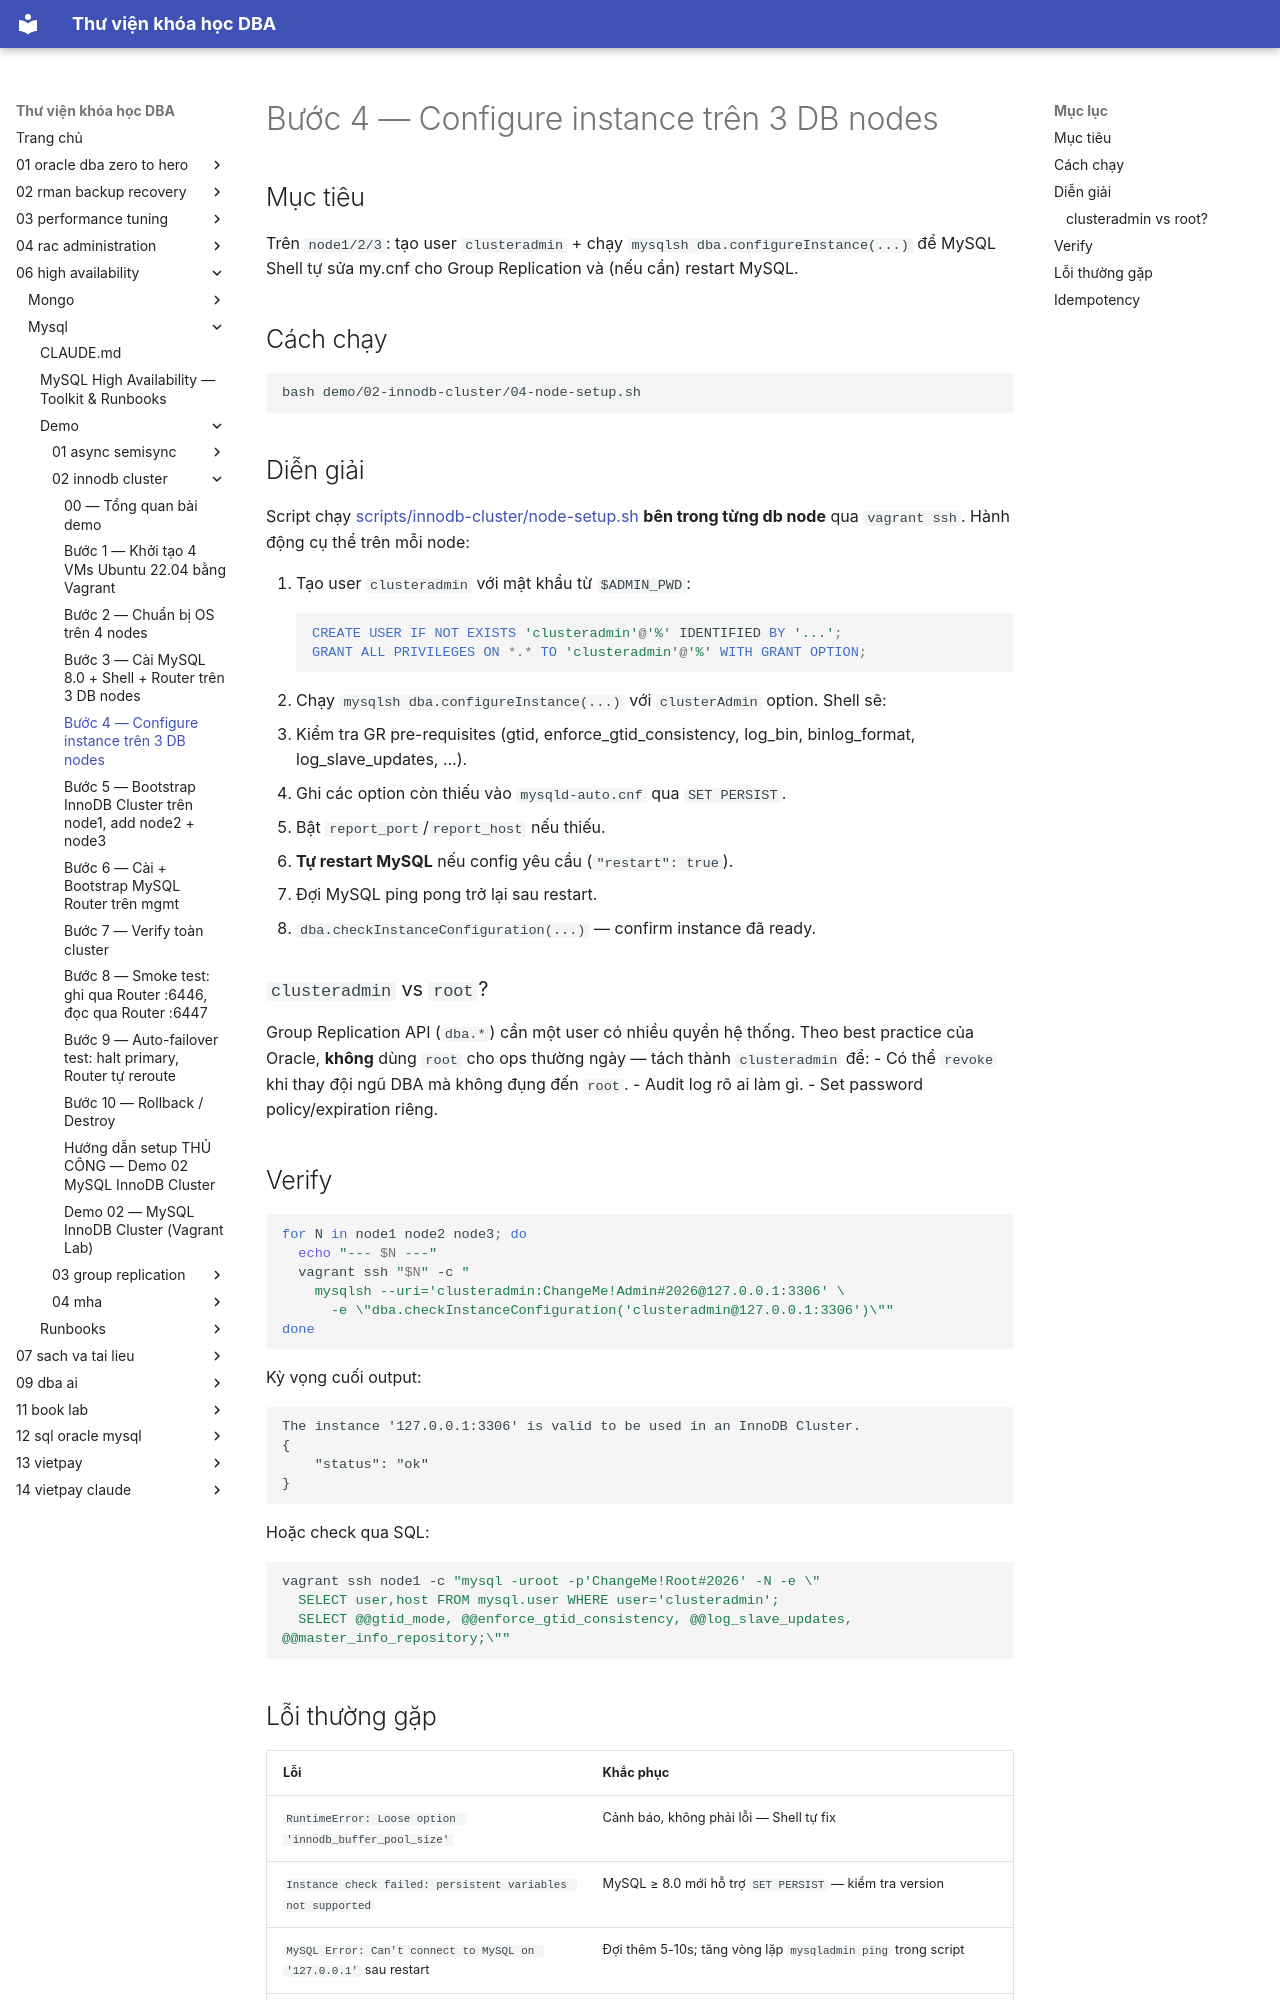

repository: quochuyag/MkDocs_local · page: 06-high-availability/mysql/demo/02-innodb-cluster/004-node-setup/index.html · generator: mkdocs

---
title: Bước 4 — Configure instance trên 3 DB nodes
course: 06-high-availability
source: HA/Mysql/demo/02-innodb-cluster/04-node-setup.md
---

# Bước 4 — Configure instance trên 3 DB nodes

## Mục tiêu
Trên `node1/2/3`: tạo user `clusteradmin` + chạy `mysqlsh dba.configureInstance(...)` để MySQL Shell tự sửa my.cnf cho Group Replication và (nếu cần) restart MySQL.

## Cách chạy

```bash
bash demo/02-innodb-cluster/04-node-setup.sh
```

## Diễn giải

Script chạy [scripts/innodb-cluster/node-setup.sh](../../scripts/innodb-cluster/node-setup.sh) **bên trong từng db node** qua `vagrant ssh`. Hành động cụ thể trên mỗi node:

1. Tạo user `clusteradmin` với mật khẩu từ `$ADMIN_PWD`:
   ```sql
   CREATE USER IF NOT EXISTS 'clusteradmin'@'%' IDENTIFIED BY '...';
   GRANT ALL PRIVILEGES ON *.* TO 'clusteradmin'@'%' WITH GRANT OPTION;
   ```
2. Chạy `mysqlsh dba.configureInstance(...)` với `clusterAdmin` option. Shell sẽ:
   - Kiểm tra GR pre-requisites (gtid, enforce_gtid_consistency, log_bin, binlog_format, log_slave_updates, …).
   - Ghi các option còn thiếu vào `mysqld-auto.cnf` qua `SET PERSIST`.
   - Bật `report_port`/`report_host` nếu thiếu.
   - **Tự restart MySQL** nếu config yêu cầu (`"restart": true`).
3. Đợi MySQL ping pong trở lại sau restart.
4. `dba.checkInstanceConfiguration(...)` — confirm instance đã ready.

### `clusteradmin` vs `root`?

Group Replication API (`dba.*`) cần một user có nhiều quyền hệ thống. Theo best practice của Oracle, **không** dùng `root` cho ops thường ngày — tách thành `clusteradmin` để:
- Có thể `revoke` khi thay đội ngũ DBA mà không đụng đến `root`.
- Audit log rõ ai làm gì.
- Set password policy/expiration riêng.

## Verify

```bash
for N in node1 node2 node3; do
  echo "--- $N ---"
  vagrant ssh "$N" -c "
    mysqlsh --uri='clusteradmin:ChangeMe!Admin#2026@127.0.0.1:3306' \
      -e \"dba.checkInstanceConfiguration('clusteradmin@127.0.0.1:3306')\""
done
```

Kỳ vọng cuối output:
```
The instance '127.0.0.1:3306' is valid to be used in an InnoDB Cluster.
{
    "status": "ok"
}
```

Hoặc check qua SQL:
```bash
vagrant ssh node1 -c "mysql -uroot -p'ChangeMe!Root#2026' -N -e \"
  SELECT user,host FROM mysql.user WHERE user='clusteradmin';
  SELECT @@gtid_mode, @@enforce_gtid_consistency, @@log_slave_updates, @@master_info_repository;\""
```
